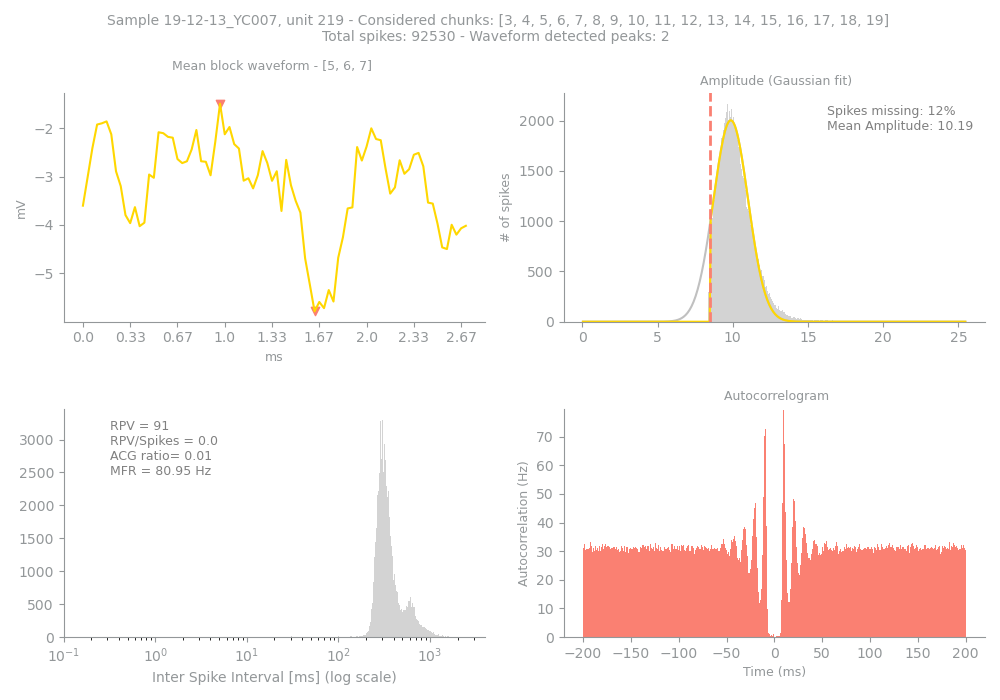

The file beside this chart, header and first rows:
Sample, Unit, PeakChUnit, SpikesUnit, GoodChunks, GoodChunksList, WvfChunks, WvfChunksList, SpikesBlock, PercMissingSpikesBlock, MFRBlockHz, MeanAmpBlock, RPVBlock, FpBlockFancy, FpBlockSimple, ACGViolationRatio, WvfPeaksBlock, PeaksBlock_x, PeaksBlock_y, BigPkNegBlock
19-12-13_YC007, 219, 246, 92530, 17, [3, 4, 5, 6, 7, 8, 9, 10, 11, 12, 13, 14…, 3, [5, 6, 7], 80090, 12, 80.95, 10.19, 91, 0.01, 0.0, 0.01, 2, [49, 29], [-5.7851562, -1.4941406], 1
